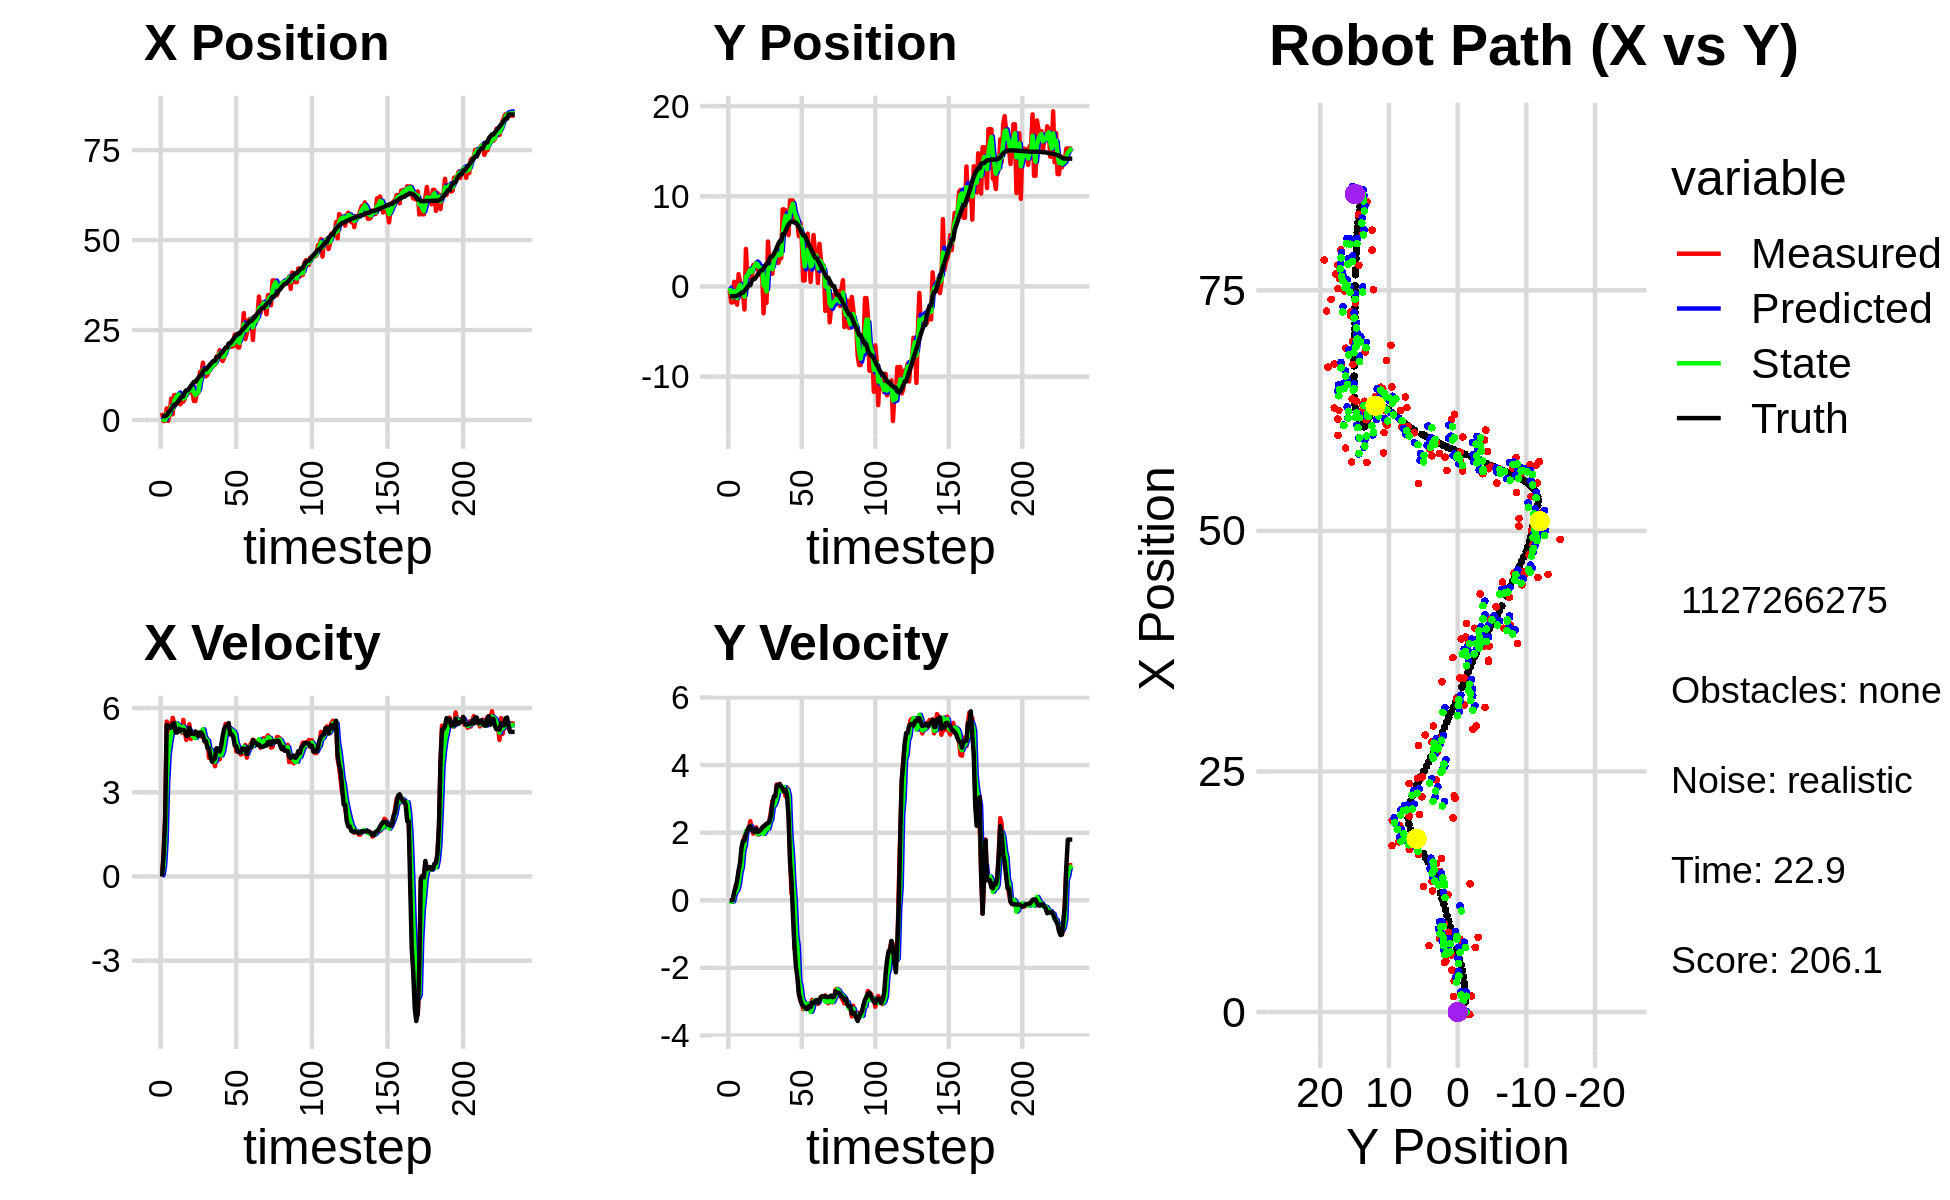

Source data for this figure (header and first rows):
0.000000000000000000e+00, 0.000000000000000000e+00, 0.000000000000000000e+00, 0.000000000000000000e+00, 0.000000000000000000e+00, 0.000000000000000000e+00, 0.000000000000000000e+00, 0.000000000000000000e+00, 0.000000000000000000e+00, 0.000000000000000000e+00, 0.000000000000000000e+00, 0.000000000000000000e+00, 1.050441861163889490e+00, -1.089756488573069948e+00, 0.000000000000000000e+00, 0.000000000000000000e+00, 0.000000000000000000e+00, -2.983348895213566720e-05
1.994728267022035206e+00, -4.529595376295945108e-01, 0.000000000000000000e+00, 0.000000000000000000e+00, 0.000000000000000000e+00, 0.000000000000000000e+00, 0.000000000000000000e+00, 0.000000000000000000e+00, 4.134006587928698018e-01, -1.772278118592744145e-01, 6.160049784197455663e-02, -1.107627196888990272e-02, 1.050441861163889490e+00, -1.089756488573069948e+00, 0.000000000000000000e+00, 0.000000000000000000e+00, 0.000000000000000000e+00, -2.321436768397688866e-04
-2.672933335172992253e-01, -1.770768772612900666e+00, 8.109999587594469705e-01, -2.233309614459286132e-04, 4.195607085770672318e-01, -1.783354390561633918e-01, 6.160049784197455663e-02, -1.107627196888990272e-02, 1.188812878030772180e-01, -8.309441373476795789e-01, 3.844526866204314719e-01, -4.731217542262448894e-02, 1.084316373368254594e+00, -1.089740465952737214e+00, 8.000000000000000444e-01, 0.000000000000000000e+00, 8.000000119209289551e-01, 2.753772714640945196e-04
-2.672933335172992253e-01, -1.770768772612900666e+00, 2.137976717131108373e+00, 9.980277562544982023e-03, 1.573265564651203652e-01, -8.356753548899420458e-01, 3.844526866204314719e-01, -4.731217542262448894e-02, -2.293874653174607370e-02, -1.211880020212613873e+00, 1.259479399256592913e+00, -3.307873579727861613e-02, 1.084316373368254594e+00, -1.089740465952737214e+00, 2.000000000000000000e+00, 5.000000000000000104e-03, 2.000000000000000000e+00, -4.668060690164566040e-03
3.236977935263482653e+00, 5.124342801573682493e-01, 5.519406864195109286e+00, 1.692041840698042532e-01, 1.030091933939132343e-01, -1.215187893792341711e+00, 1.259479399256592913e+00, -3.307873579727861613e-02, 1.762410126574283309e+00, -5.161854956474775102e-01, 3.296332336533737362e+00, 1.626665000915467063e-01, 1.368045926566813675e+00, -1.087341629165621937e+00, 5.392999999999999794e+00, 2.469999999999999973e-01, 5.399000167846679688e+00, -3.064662776887416840e-02
-2.381674053625710830e-01, -1.266959794298661235e+00, 5.453625849940562098e+00, 4.229217345523612059e-01, 2.092043360227656912e+00, -4.999188456383228396e-01, 3.296332336533737362e+00, 1.626665000915467063e-01, 1.118013509194290656e+00, -8.007376333770963583e-01, 4.319567413235048114e+00, 2.477984084834034817e-01, 1.923339963213453352e+00, -1.066826708389229328e+00, 5.373999999999999666e+00, 3.760000000000000009e-01, 5.387000083923339844e+00, -7.739382982254028320e-02
1.663464546173978098e+00, -2.023613499851312447e+00, 5.200386464580811996e+00, 4.032833429464377506e-01, 1.549970250517795467e+00, -7.759577925287559630e-01, 4.319567413235048114e+00, 2.477984084834034817e-01, 1.642742538371126937e+00, -1.278923234686350829e+00, 4.734624078887998522e+00, 3.114416888264419647e-01, 2.539699673423788440e+00, -1.017111705974468316e+00, 5.309000000000000163e+00, 5.879999999999999671e-01, 5.341000080108642578e+00, -7.739382982254028320e-02
5.962001919632618829e+00, 1.362414820206941934e+00, 5.234465581961331715e+00, 8.560286321953267663e-01, 2.116204946259927056e+00, -1.247779065803706677e+00, 4.734624078887998522e+00, 3.114416888264419647e-01, 3.738456494929716989e+00, -1.562682447440273403e-01, 5.058870873100430821e+00, 4.833646555803142730e-01, 3.047630429220925308e+00, -9.569769070600532279e-01, 5.301999999999999602e+00, 8.709999999999999964e-01, 5.373000144958496094e+00, -1.621020287275314331e-01
1.606077075450520253e+00, 5.882570424831098377e-01, 5.653894109926726586e+00, 9.246207020974055446e-01, 4.244343582239760160e+00, -1.079317791859959186e-01, 5.058870873100430821e+00, 4.833646555803142730e-01, 3.114666536533287733e+00, 1.722567942949651820e-01, 5.285235084376819437e+00, 8.154348183819455365e-01, 3.658611416760904067e+00, -8.518684219185189699e-01, 5.437999999999999723e+00, 1.114000000000000101e+00, 5.551000118255615234e+00, -1.621020287275314331e-01
6.950437665010960941e+00, -7.643574272171910211e-01, 5.464898803515177761e+00, 1.345088331619594513e+00, 3.643190044970969765e+00, 2.538002761331597523e-01, 5.285235084376819437e+00, 8.154348183819455365e-01, 5.052482620856027395e+00, -1.361516389534758176e-01, 5.442016906662649589e+00, 9.819168700473391853e-01, 4.279560208160499535e+00, -6.951833237933915388e-01, 5.469000000000000306e+00, 1.556999999999999940e+00, 5.685999870300292969e+00, -2.413352131843566895e-01
6.950437665010960941e+00, -7.643574272171910211e-01, 5.419812006997174691e+00, 1.729265822403409869e+00, 5.596684311522292177e+00, -3.795995194874189627e-02, 5.442016906662649589e+00, 9.819168700473391853e-01, 6.184853915518271350e+00, -3.319911393937034494e-01, 5.459478023253138801e+00, 1.480457107824048268e+00, 4.279560208160499535e+00, -6.951833237933915388e-01, 5.128999999999999559e+00, 1.760999999999999899e+00, 5.421999931335449219e+00, -3.088534772396087646e-01
6.710983395969197574e+00, -2.562108146245804630e+00, 5.365392833736811085e+00, 1.891370459589806430e+00, 6.730801717843585052e+00, -1.839454286112986170e-01, 5.459478023253138801e+00, 1.480457107824048268e+00, 6.721408892049346662e+00, -1.135083006417858531e+00, 5.413517990188008611e+00, 1.610772997823992636e+00, 4.887016415509670253e+00, -4.995721443305933263e-01, 5.128999999999999559e+00, 1.760999999999999899e+00, 5.421999931335449219e+00, -3.389117717742919922e-01
6.900927186005311853e+00, 4.164959503207251501e+00, 5.375980403064382074e+00, 1.977073742938825429e+00, 7.262760691068147700e+00, -9.740057066354592674e-01, 5.413517990188008611e+00, 1.610772997823992636e+00, 7.104583139945145120e+00, 1.095116701019753558e+00, 5.388076764967875576e+00, 2.050524838392060456e+00, 5.477203488378748375e+00, -2.902778852041602020e-01, 5.264000000000000234e+00, 1.955000000000000071e+00, 5.616000175476074219e+00, -3.524087369441986084e-01
4.361465454341136194e+00, 8.251382837533660641e-01, 5.302185325767666768e+00, 2.078426743100929119e+00, 7.643390816441932856e+00, 1.300169184858959603e+00, 5.388076764967875576e+00, 2.050524838392060456e+00, 6.234852571156052292e+00, 1.107449621365523829e+00, 5.277720560396458538e+00, 2.059996773839094519e+00, 5.978778958274240551e+00, -1.038867105211812580e-01, 5.190000000000000391e+00, 2.060999999999999943e+00, 5.584000110626220703e+00, -3.735859692096710205e-01
5.135702491212971843e+00, 1.931703879192487427e+00, 5.121470239944373226e+00, 2.148827000865599413e+00, 6.762624627195697791e+00, 1.313449298749433281e+00, 5.277720560396458538e+00, 2.059996773839094519e+00, 6.053644520368711923e+00, 1.562197485458020729e+00, 5.169003665599698927e+00, 2.144588683969154808e+00, 6.576274990997754699e+00, 1.321430932077937714e-01, 5.230000000000000426e+00, 2.165999999999999925e+00, 5.659999847412109375e+00, -3.972643613815307617e-01
5.135702491212971843e+00, 1.931703879192487427e+00, 5.577920947171319810e+00, 2.340341069736595170e+00, 6.570544886928681549e+00, 1.776656353854936254e+00, 5.169003665599698927e+00, 2.144588683969154808e+00, 5.960699328199189573e+00, 1.850153303170739338e+00, 5.335889976575774796e+00, 2.202910478896734414e+00, 6.576274990997754699e+00, 1.321430932077937714e-01, 5.217999999999999972e+00, 2.193000000000000060e+00, 5.659999847412109375e+00, -3.972643613815307617e-01
5.921236753947015430e+00, 8.677547412804468285e-01, 5.164258104820040884e+00, 2.129280123243613154e+00, 6.494288325856767408e+00, 2.070444351060412913e+00, 5.335889976575774796e+00, 2.202910478896734414e+00, 6.241699383107226495e+00, 1.586278003476935483e+00, 5.241531623307605692e+00, 2.108378201090868487e+00, 7.769983410634265120e+00, 6.272708910816492400e-01, 5.198999999999999844e+00, 2.108999999999999986e+00, 5.611000061035156250e+00, -3.910740017890930176e-01
8.159542523615705534e+00, 2.379206015543617436e+00, 4.864830914676241846e+00, 1.971147364480259068e+00, 6.765852545437986976e+00, 1.797115823586022287e+00, 5.241531623307605692e+00, 2.108378201090868487e+00, 7.358443184971333650e+00, 2.027910688325073707e+00, 5.089431805198424641e+00, 2.066039352470417256e+00, 8.260692715846024825e+00, 8.263712659261905902e-01, 5.014000000000000234e+00, 2.036000000000000032e+00, 5.412000179290771484e+00, -3.849665820598602295e-01
8.159542523615705534e+00, 2.379206015543617436e+00, 4.992730840877194431e+00, 2.022970255526207684e+00, 7.867386365491175759e+00, 2.234514623572115610e+00, 5.089431805198424641e+00, 2.066039352470417256e+00, 7.991002455572434826e+00, 2.292962155353963194e+00, 5.049073584240505674e+00, 2.040621624966926007e+00, 8.260692715846024825e+00, 8.263712659261905902e-01, 5.017000000000000348e+00, 2.028000000000000025e+00, 5.412000179290771484e+00, -3.849665820598602295e-01
7.639173984880414103e+00, 2.621886803537863742e+00, 5.423720070538087690e+00, 2.159977431142118931e+00, 8.495909813996485482e+00, 2.497024317850655706e+00, 5.049073584240505674e+00, 2.040621624966926007e+00, 8.134395899120139717e+00, 2.554325435645091957e+00, 5.211284039092510589e+00, 2.075814814991110424e+00, 8.841407895310938514e+00, 1.059973193647981926e+00, 5.298000000000000043e+00, 2.112999999999999989e+00, 5.703999996185302734e+00, -3.789938092231750488e-01
9.141358286197364791e+00, 1.960429801519951720e+00, 4.896034884854052471e+00, 1.944393924238769333e+00, 8.655524303029391575e+00, 2.761906917144203000e+00, 5.211284039092510589e+00, 2.075814814991110424e+00, 8.857214541616938774e+00, 2.439627135518528611e+00, 5.069880840808372646e+00, 1.954404582949257785e+00, 9.439081311271424468e+00, 1.298362208523639705e+00, 5.086999999999999744e+00, 2.020000000000000018e+00, 5.473000049591064453e+00, -3.780353665351867676e-01
8.293677330488913313e+00, 1.300423009689343212e+00, 5.041484811012756140e+00, 2.035779384371931400e+00, 9.364202625697776838e+00, 2.635067593813454234e+00, 5.069880840808372646e+00, 1.954404582949257785e+00, 8.902788696913596311e+00, 2.093718816618812983e+00, 5.034004708368195580e+00, 1.981868496106361732e+00, 1.002737438700019901e+01, 1.532467079853434333e+00, 5.086999999999999744e+00, 2.047000000000000153e+00, 5.484000205993652344e+00, -3.837826848030090332e-01
5.302476048604691350e+00, 1.711772354863229539e+00, 5.045194004014255107e+00, 2.037277176972359882e+00, 9.406189167750415692e+00, 2.291905666229449245e+00, 5.034004708368195580e+00, 1.981868496106361732e+00, 7.635755587385818721e+00, 2.058008616253315992e+00, 4.953273790083394523e+00, 2.000741514462224480e+00, 1.061299335946756273e+01, 1.770228816001393701e+00, 5.075000000000000178e+00, 2.076999999999999957e+00, 5.484000205993652344e+00, -3.837826848030090332e-01
5.302476048604691350e+00, 1.711772354863229539e+00, 5.039373733458815785e+00, 2.096301117040365813e+00, 8.131082966394158618e+00, 2.258082767699538529e+00, 4.953273790083394523e+00, 2.000741514462224480e+00, 6.914738461344325238e+00, 2.039775294100480085e+00, 4.935900942225942778e+00, 2.030441660857452035e+00, 1.061299335946756273e+01, 1.770228816001393701e+00, 5.168000000000000149e+00, 2.150999999999999801e+00, 5.597000122070312500e+00, -3.942096829414367676e-01
7.762684702710771489e+00, -2.990225837785188023e+00, 5.140837983194926686e+00, 2.195423999247745339e+00, 7.408328555566919604e+00, 2.242819460186225466e+00, 4.935900942225942778e+00, 2.030441660857452035e+00, 7.566103055277137557e+00, 1.343836746968012363e-01, 5.041926628759287432e+00, 1.963258187765692275e+00, 1.120547497293127037e+01, 2.018427326259955912e+00, 5.046000000000000263e+00, 2.181999999999999940e+00, 5.498000144958496094e+00, -4.036105275154113770e-01
7.586568952045450231e+00, -2.938588127400608152e-01, 5.085955488425536686e+00, 2.226603080491658559e+00, 8.070295718153065678e+00, 3.307094934733704750e-01, 5.041926628759287432e+00, 1.963258187765692275e+00, 7.862860357460116134e+00, 8.928007676263752246e-02, 5.053027743119807624e+00, 2.042866151294378874e+00, 1.178907597044739042e+01, 2.269104434432436257e+00, 5.004999999999999893e+00, 2.212000000000000188e+00, 5.472000122070312500e+00, -4.126575589179992676e-01
1.332307261259237130e+01, -1.816154765039205810e+00, 5.035541075978733794e+00, 2.229433725413323852e+00, 8.368163131772096364e+00, 2.935666918920754043e-01, 5.053027743119807624e+00, 2.042866151294378874e+00, 1.050459916509223390e+01, -5.569823537721507734e-01, 5.148607810087789005e+00, 2.100981098906256950e+00, 1.236518299563813983e+01, 2.522607519002369347e+00, 5.126000000000000334e+00, 2.267999999999999794e+00, 5.605000019073486328e+00, -4.167998433113098145e-01
1.302889636147100383e+01, 4.978163911070642378e+00, 4.983420747360231218e+00, 2.206357989032972533e+00, 1.101945994610101209e+01, -3.468842438815250562e-01, 5.148607810087789005e+00, 2.100981098906256950e+00, 1.188163932823082014e+01, 1.835807633182902965e+00, 5.111008479730685394e+00, 2.118857652863798346e+00, 1.236518299563813983e+01, 2.522607519002369347e+00, 5.121000000000000441e+00, 2.278000000000000025e+00, 5.605000019073486328e+00, -4.167998433113098145e-01
1.594897711320342459e+01, 2.335655524139184980e+00, 5.229797465534897327e+00, 2.358471398634136573e+00, 1.239274017620388868e+01, 2.047693398469282666e+00, 5.111008479730685394e+00, 2.118857652863798346e+00, 1.392891581970247117e+01, 2.162616718639085889e+00, 5.242762373457813929e+00, 2.299025765597116244e+00, 1.352828991459884733e+01, 3.046901179311549690e+00, 5.022000000000000242e+00, 2.333000000000000185e+00, 5.537000179290771484e+00, -4.525564014911651611e-01
1.217469465740053636e+01, 1.412396145953209059e+00, 4.816938935635659114e+00, 2.623418715152088687e+00, 1.445319205704825194e+01, 2.392519295198797469e+00, 5.242762373457813929e+00, 2.299025765597116244e+00, 1.346207502870193906e+01, 2.008978958677896109e+00, 4.990938020677305076e+00, 2.397564271713187534e+00, 1.408450520055979105e+01, 3.326775981645858860e+00, 4.820999999999999730e+00, 2.504000000000000004e+00, 5.433000087738037109e+00, -4.987061023712158203e-01
1.217469465740053636e+01, 1.412396145953209059e+00, 4.839568624885270509e+00, 2.938846977185920473e+00, 1.396116883076966886e+01, 2.248735385849214730e+00, 4.990938020677305076e+00, 2.397564271713187534e+00, 1.318746152236147218e+01, 1.909476927537400615e+00, 4.880664752590096356e+00, 2.752245499080947511e+00, 1.408450520055979105e+01, 3.326775981645858860e+00, 4.822000000000000064e+00, 2.865000000000000213e+00, 5.609000205993652344e+00, -5.457361936569213867e-01
1.258998072187556438e+01, 3.658794073902134070e+00, 4.858372883545110099e+00, 2.950265936809000955e+00, 1.367552799762048110e+01, 2.184701477445495144e+00, 4.880664752590096356e+00, 2.752245499080947511e+00, 1.320722971829487236e+01, 2.797878792705267514e+00, 4.847396183662612934e+00, 2.807187949159250184e+00, 1.453985798373214955e+01, 3.585957480532517838e+00, 4.567999999999999616e+00, 3.076999999999999957e+00, 5.507999897003173828e+00, -5.457361936569213867e-01
1.356692194946453434e+01, 3.719579292597341436e+00, 4.228571617208937816e+00, 2.904493630961999973e+00, 1.369196933666113303e+01, 3.078597587621192400e+00, 4.847396183662612934e+00, 2.807187949159250184e+00, 1.362391350660422695e+01, 3.336328963853782081e+00, 4.547134088639376515e+00, 2.898802349624707730e+00, 1.507777035272700417e+01, 3.930269195455400766e+00, 4.567999999999999616e+00, 3.076999999999999957e+00, 5.539000034332275391e+00, -6.018617749214172363e-01
1.491679829407883595e+01, 3.758110953752482608e+00, 4.454134391815779637e+00, 3.425470383477082326e+00, 1.407862691546816514e+01, 3.626209198816253032e+00, 4.547134088639376515e+00, 2.898802349624707730e+00, 1.443778868266627491e+01, 3.708059485329379346e+00, 4.519895842872083236e+00, 3.054428735271633499e+00, 1.559312260155026841e+01, 4.301428271700497241e+00, 4.266000000000000014e+00, 3.396999999999999797e+00, 5.453999996185302734e+00, -6.555846333503723145e-01
1.462306118033990465e+01, 2.589040710070890761e+00, 4.124088786476831636e+00, 3.422100946654856202e+00, 1.488977826695348305e+01, 4.013502358856542607e+00, 4.519895842872083236e+00, 3.054428735271633499e+00, 1.476579799478722066e+01, 3.438128259365371697e+00, 4.323951935986650952e+00, 3.265221750990199734e+00, 1.608366405967335311e+01, 4.693302107625494379e+00, 4.089000000000000412e+00, 3.407000000000000028e+00, 5.322000026702880859e+00, -6.926396489143371582e-01
1.540987741925049903e+01, 3.122538400418490845e+00, 4.175413733186965182e+00, 3.444777251587576306e+00, 1.519819318838588629e+01, 3.764650434464391626e+00, 4.323951935986650952e+00, 3.265221750990199734e+00, 1.528611496874583153e+01, 3.511642855395258334e+00, 4.257005226060067038e+00, 3.320002356374131658e+00, 1.647485363486439880e+01, 5.018427326069286210e+00, 4.158999999999999808e+00, 3.431000000000000050e+00, 5.390999794006347656e+00, -6.898087263107299805e-01
1.540987741925049903e+01, 3.122538400418490845e+00, 3.928575919587856013e+00, 3.241132453861431895e+00, 1.571181549135183886e+01, 3.843643091032671322e+00, 4.257005226060067038e+00, 3.320002356374131658e+00, 1.557421627749413595e+01, 3.553560983874792800e+00, 4.092745195287941229e+00, 3.238650287033868036e+00, 1.647485363486439880e+01, 5.018427326069286210e+00, 4.211000000000000298e+00, 3.366999999999999993e+00, 5.390999794006347656e+00, -6.898087263107299805e-01
1.767833715674430906e+01, 8.543871356496248737e+00, 4.497883637977317051e+00, 3.244558339979195960e+00, 1.598349079702293096e+01, 3.877426012578179648e+00, 4.092745195287941229e+00, 3.238650287033868036e+00, 1.672303778053893453e+01, 5.785635192619825951e+00, 4.322655478853937971e+00, 3.228677402398799412e+00, 1.747002041340587652e+01, 5.785752726953917957e+00, 4.570000000000000284e+00, 3.295999999999999819e+00, 5.635000228881835938e+00, -6.249130368232727051e-01
1.767833715674430906e+01, 8.543871356496248737e+00, 4.546544431472097081e+00, 3.279659911311639586e+00, 1.715530332842432770e+01, 6.108502932859705581e+00, 4.322655478853937971e+00, 3.228677402398799412e+00, 1.738582090635832600e+01, 7.089156795146227985e+00, 4.441257765567051763e+00, 3.350572164233569072e+00, 1.747002041340587652e+01, 5.785752726953917957e+00, 4.496999999999999886e+00, 3.218999999999999861e+00, 5.531000137329101562e+00, -6.249130368232727051e-01
1.940553844003207118e+01, 8.433880044450569713e+00, 4.170492506909125652e+00, 3.072359105215892949e+00, 1.782994668291503260e+01, 7.424214011569585381e+00, 4.441257765567051763e+00, 3.350572164233569072e+00, 1.850298067790632217e+01, 7.822261823455407104e+00, 4.343987085236938661e+00, 3.265657922772690736e+00, 1.799083912345497183e+01, 6.160560560949145170e+00, 4.453999999999999737e+00, 3.278999999999999915e+00, 5.531000137329101562e+00, -6.349279880523681641e-01
1.687667834800749134e+01, 7.040803296543134415e+00, 4.372491870151019810e+00, 3.331415050091153685e+00, 1.893737938643001684e+01, 8.148827615732676222e+00, 4.343987085236938661e+00, 3.265657922772690736e+00, 1.804976762252537625e+01, 7.702257091632938035e+00, 4.314588491123392267e+00, 3.273327967666275651e+00, 1.849501430960998505e+01, 6.545982790839400600e+00, 4.642999999999999794e+00, 3.075000000000000178e+00, 5.568999767303466797e+00, -6.510756611824035645e-01
1.638336431999922738e+01, 5.680743528485803218e+00, 4.692488311672771140e+00, 2.617190096752325168e+00, 1.848122647163771504e+01, 8.029589888399565112e+00, 4.314588491123392267e+00, 3.273327967666275651e+00, 1.758548581496306440e+01, 7.034440743108387295e+00, 4.452448827363463479e+00, 3.084950857044503003e+00, 1.893177235170495010e+01, 6.849613143908499069e+00, 5.000000000000000000e+00, 2.499000000000000110e+00, 5.590000152587890625e+00, -5.087664723396301270e-01
1.729592692844613566e+01, 9.541703654980487670e+00, 5.161171880231540499e+00, 1.326855599547359654e+00, 1.803073069769941128e+01, 7.342935828812837684e+00, 4.452448827363463479e+00, 3.084950857044503003e+00, 1.772997912527489817e+01, 8.236452342630231627e+00, 4.777827780517996281e+00, 1.914635453995910952e+00, 1.952178966978270935e+01, 7.098493052911734047e+00, 5.261000000000000121e+00, 1.139999999999999902e+00, 5.382999897003173828e+00, -2.516349256038665771e-01
1.991321399803204528e+01, 9.522933913559304742e+00, 5.436340530239090363e+00, 1.995050421376957650e-01, 1.820776190332669842e+01, 8.427915888029822611e+00, 4.777827780517996281e+00, 1.914635453995910952e+00, 1.895764872773384724e+01, 8.784618605425349003e+00, 5.129786232018064496e+00, 1.404047755989861201e+00, 2.013241398314609754e+01, 7.196435404934073965e+00, 5.352999999999999758e+00, 5.620000000000000551e-01, 5.382999897003173828e+00, -3.668194636702537537e-02
1.991321399803204528e+01, 9.522933913559304742e+00, 5.366387448194294585e+00, 1.969378754005534082e-01, 1.947062735093565422e+01, 8.925023381024335123e+00, 5.129786232018064496e+00, 1.404047755989861201e+00, 1.966672802018319288e+01, 9.171287784495341100e+00, 5.252785839103549570e+00, 5.684176696912444093e-01, 2.013241398314609754e+01, 7.196435404934073965e+00, 5.379999999999999893e+00, -4.460000000000000075e-01, 5.399000167846679688e+00, -3.668194636702537537e-02
2.085270607518075892e+01, 7.209827287513332905e+00, 5.321099167483117398e+00, -1.438071130014569210e+00, 2.019200660409354953e+01, 9.228129551464466118e+00, 5.252785839103549570e+00, 5.684176696912444093e-01, 2.047832240378960122e+01, 8.296469634460141407e+00, 5.299385949346088864e+00, -2.061569049669109699e-02, 2.127291119112615903e+01, 7.073642206876084693e+00, 5.464999999999999858e+00, -1.338999999999999968e+00, 5.625999927520751953e+00, 2.639525532722473145e-01
2.085270607518075892e+01, 7.209827287513332905e+00, 5.217805094114958742e+00, -1.410155050998395554e+00, 2.100826099872421082e+01, 8.294408065410472375e+00, 5.299385949346088864e+00, -2.061569049669109699e-02, 2.093937480373719140e+01, 7.863848636770725875e+00, 5.256916309471518112e+00, -1.044929832646209533e+00, 2.127291119112615903e+01, 7.073642206876084693e+00, 5.059999999999999609e+00, -1.953999999999999959e+00, 5.423999786376953125e+00, 2.639525532722473145e-01
2.037261772155047623e+01, 7.046563191746187726e+00, 5.181440939727504968e+00, -2.113737913156328752e+00, 2.146506643468434206e+01, 7.759355653506104566e+00, 5.256916309471518112e+00, -1.044929832646209533e+00, 2.099249074195516940e+01, 7.411212783710710461e+00, 5.197866779140908555e+00, -1.359603524669823704e+00, 2.187560474866607763e+01, 6.875678015941455890e+00, 5.065999999999999837e+00, -2.279999999999999805e+00, 5.554999828338623047e+00, 3.873358666896820068e-01
2.053773713126414791e+01, 5.578665805703664660e+00, 5.206644002678559424e+00, -2.721485482116594135e+00, 2.151227741986926034e+01, 7.275252431243727891e+00, 5.197866779140908555e+00, -1.359603524669823704e+00, 2.109241675899001578e+01, 6.598075089702525098e+00, 5.181724578808329262e+00, -2.385829231108897996e+00, 2.245088017001232927e+01, 6.611855936848826332e+00, 4.971000000000000085e+00, -2.757000000000000117e+00, 5.684999942779541016e+00, 4.816381335258483887e-01
2.374531948539252468e+01, 7.058411611504345373e+00, 4.905739865121875987e+00, -2.976299617419213117e+00, 2.161058921687084933e+01, 6.359492166591635076e+00, 5.181724578808329262e+00, -2.385829231108897996e+00, 2.252451609138789479e+01, 6.613917081329583780e+00, 5.093620768807444854e+00, -2.562418093115311990e+00, 2.301898682163433207e+01, 6.293514681878501271e+00, 4.666000000000000369e+00, -2.939000000000000057e+00, 5.513999938964843750e+00, 5.453295111656188965e-01
2.237035346050598150e+01, 5.196792794555201489e+00, 4.454122459274577395e+00, -2.997824822634134190e+00, 2.303387816826863954e+01, 6.357675272018052937e+00, 5.093620768807444854e+00, -2.562418093115311990e+00, 2.273348809862140740e+01, 5.892078305901308433e+00, 4.772352127261902943e+00, -2.912279265536929618e+00, 2.355456459537380098e+01, 5.953328562648869671e+00, 4.642000000000000348e+00, -3.077999999999999847e+00, 5.570000171661376953e+00, 5.924053788185119629e-01
2.017447388217845017e+01, 6.609310635816647572e-01, 4.571707670447691108e+00, -3.221977226884028322e+00, 2.321072331134759636e+01, 5.600850379347615871e+00, 4.772352127261902943e+00, -2.912279265536929618e+00, 2.189748832140526602e+01, 3.564700436422115981e+00, 4.612591262194029262e+00, -2.991566917353206900e+00, 2.399207031737476825e+01, 5.652746631501408991e+00, 4.447000000000000064e+00, -3.133000000000000007e+00, 5.440000057220458984e+00, 6.139164566993713379e-01
2.017447388217845017e+01, 6.609310635816647572e-01, 4.505498543780005249e+00, -3.175315385464436257e+00, 2.235874744762466904e+01, 3.265543744686795424e+00, 4.612591262194029262e+00, -2.991566917353206900e+00, 2.141484887554070582e+01, 2.217325972030828041e+00, 4.515490666106964035e+00, -3.213640662838116668e+00, 2.399207031737476825e+01, 5.652746631501408991e+00, 4.424999999999999822e+00, -3.165000000000000036e+00, 5.440000057220458984e+00, 6.139164566993713379e-01
2.443974404795643096e+01, 5.112874088931247840e+00, 4.344567593241623449e+00, -3.142574789090666343e+00, 2.186639794215140142e+01, 1.895961905747016285e+00, 4.515490666106964035e+00, -3.213640662838116668e+00, 2.297174713838235505e+01, 3.214987251390875045e+00, 4.487034670331497388e+00, -3.200680889346762203e+00, 2.450366032117327109e+01, 5.287781192186399970e+00, 4.418999999999999595e+00, -3.217000000000000082e+00, 5.466000080108642578e+00, 6.262155175209045410e-01
2.430122059558895486e+01, 5.851245654707654786e+00, 4.366380239469497937e+00, -3.148239427919430788e+00, 2.342045060541550328e+01, 2.894919162456198958e+00, 4.487034670331497388e+00, -3.200680889346762203e+00, 2.379737487260927153e+01, 4.085388046956712316e+00, 4.447432975041612835e+00, -3.059415917883179681e+00, 2.501975738992518927e+01, 4.913183642466295353e+00, 4.562000000000000277e+00, -3.217000000000000082e+00, 5.581999778747558594e+00, 6.246932744979858398e-01
2.971649992450668165e+01, 3.538832499367677631e+00, 4.586188637725792105e+00, -3.185581738814511343e+00, 2.424211817011343229e+01, 3.779446455168394170e+00, 4.447432975041612835e+00, -3.059415917883179681e+00, 2.660487700536845423e+01, 3.674374900317525672e+00, 4.628341612324368803e+00, -3.096167936489070183e+00, 2.553952991978602327e+01, 4.545051528028509757e+00, 4.522000000000000242e+00, -3.121999999999999886e+00, 5.494999885559082031e+00, 6.070948243141174316e-01
2.247133457667720791e+01, 4.895517357763065625e-01, 4.685526183627113816e+00, -3.245896210319628938e+00, 2.706771116660089049e+01, 3.364758106668618520e+00, 4.628341612324368803e+00, -3.096167936489070183e+00, 2.508781964452554902e+01, 2.207401112727032988e+00, 4.559845905993510584e+00, -3.303621407052485637e+00, 2.597355854549089926e+01, 4.244865848109272477e+00, 4.549999999999999822e+00, -3.157999999999999918e+00, 5.539000034332275391e+00, 6.058433055877685547e-01
2.412870895874198496e+01, 3.140994264375183143e+00, 4.232891932618155550e+00, -2.945721567907857885e+00, 2.554380423512489884e+01, 1.877038972021784380e+00, 4.559845905993510584e+00, -3.303621407052485637e+00, 2.492649442195700260e+01, 2.412807165573982005e+00, 4.373182126942118053e+00, -3.200826117475067178e+00, 2.649543297266485453e+01, 3.882172061018138276e+00, 4.365000000000000213e+00, -3.028999999999999915e+00, 5.313000202178955078e+00, 6.079772710800170898e-01
2.770656245953088970e+01, 5.702514124755386327e+00, 4.581607123495520462e+00, -3.062678384976857515e+00, 2.536381263465121449e+01, 2.092724553826475375e+00, 4.373182126942118053e+00, -3.200826117475067178e+00, 2.637829788338029147e+01, 3.545998424321085807e+00, 4.522282143620864225e+00, -2.975737626045019901e+00, 2.700092995158849973e+01, 3.535042239959219401e+00, 4.591000000000000192e+00, -3.044999999999999929e+00, 5.508999824523925781e+00, 5.892517566680908203e-01
2.807860249272379960e+01, 3.785395396680834690e+00, 4.679339154151795022e+00, -3.015837048573192902e+00, 2.683052609774237851e+01, 3.248424661716583728e+00, 4.522282143620864225e+00, -2.975737626045019901e+00, 2.737202196646678232e+01, 3.465840556370032743e+00, 4.623810546378420483e+00, -2.988959780980062764e+00, 2.752842438246035783e+01, 3.188380672280078709e+00, 4.583000000000000185e+00, -2.983000000000000096e+00, 5.467999935150146484e+00, 5.724995136260986328e-01
2.807860249272379960e+01, 3.785395396680834690e+00, 4.745742563735742436e+00, -3.058634088107539117e+00, 2.783440302110462383e+01, 3.166944578272026689e+00, 4.623810546378420483e+00, -2.988959780980062764e+00, 2.794240349812384849e+01, 3.416349861497835150e+00, 4.687516679532980568e+00, -3.016640620500491643e+00, 2.752842438246035783e+01, 3.188380672280078709e+00, 4.602000000000000313e+00, -2.952999999999999847e+00, 5.467999935150146484e+00, 5.724995136260986328e-01
... 174 more rows
